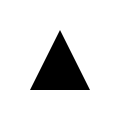
t = 0.00 s
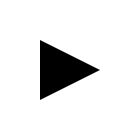
t = 2.50 s
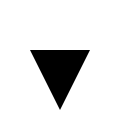
t = 5.00 s
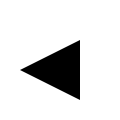
t = 7.50 s

The animated SVG that drew these frames (rendered in a browser with its animation timeline set to each time). Animation: 1 SMIL element (animateTransform=1); one cycle of 10.00 s, repeats indefinitely.

<svg xmlns="http://www.w3.org/2000/svg" x="0" y="0" width="120" height="120"><polygon points="60 30 90 90 30 90"><animateTransform dur="10s" repeatCount="indefinite" from="0 60 70" to="360 60 70" type="rotate" attributeName="transform"/></polygon></svg>
